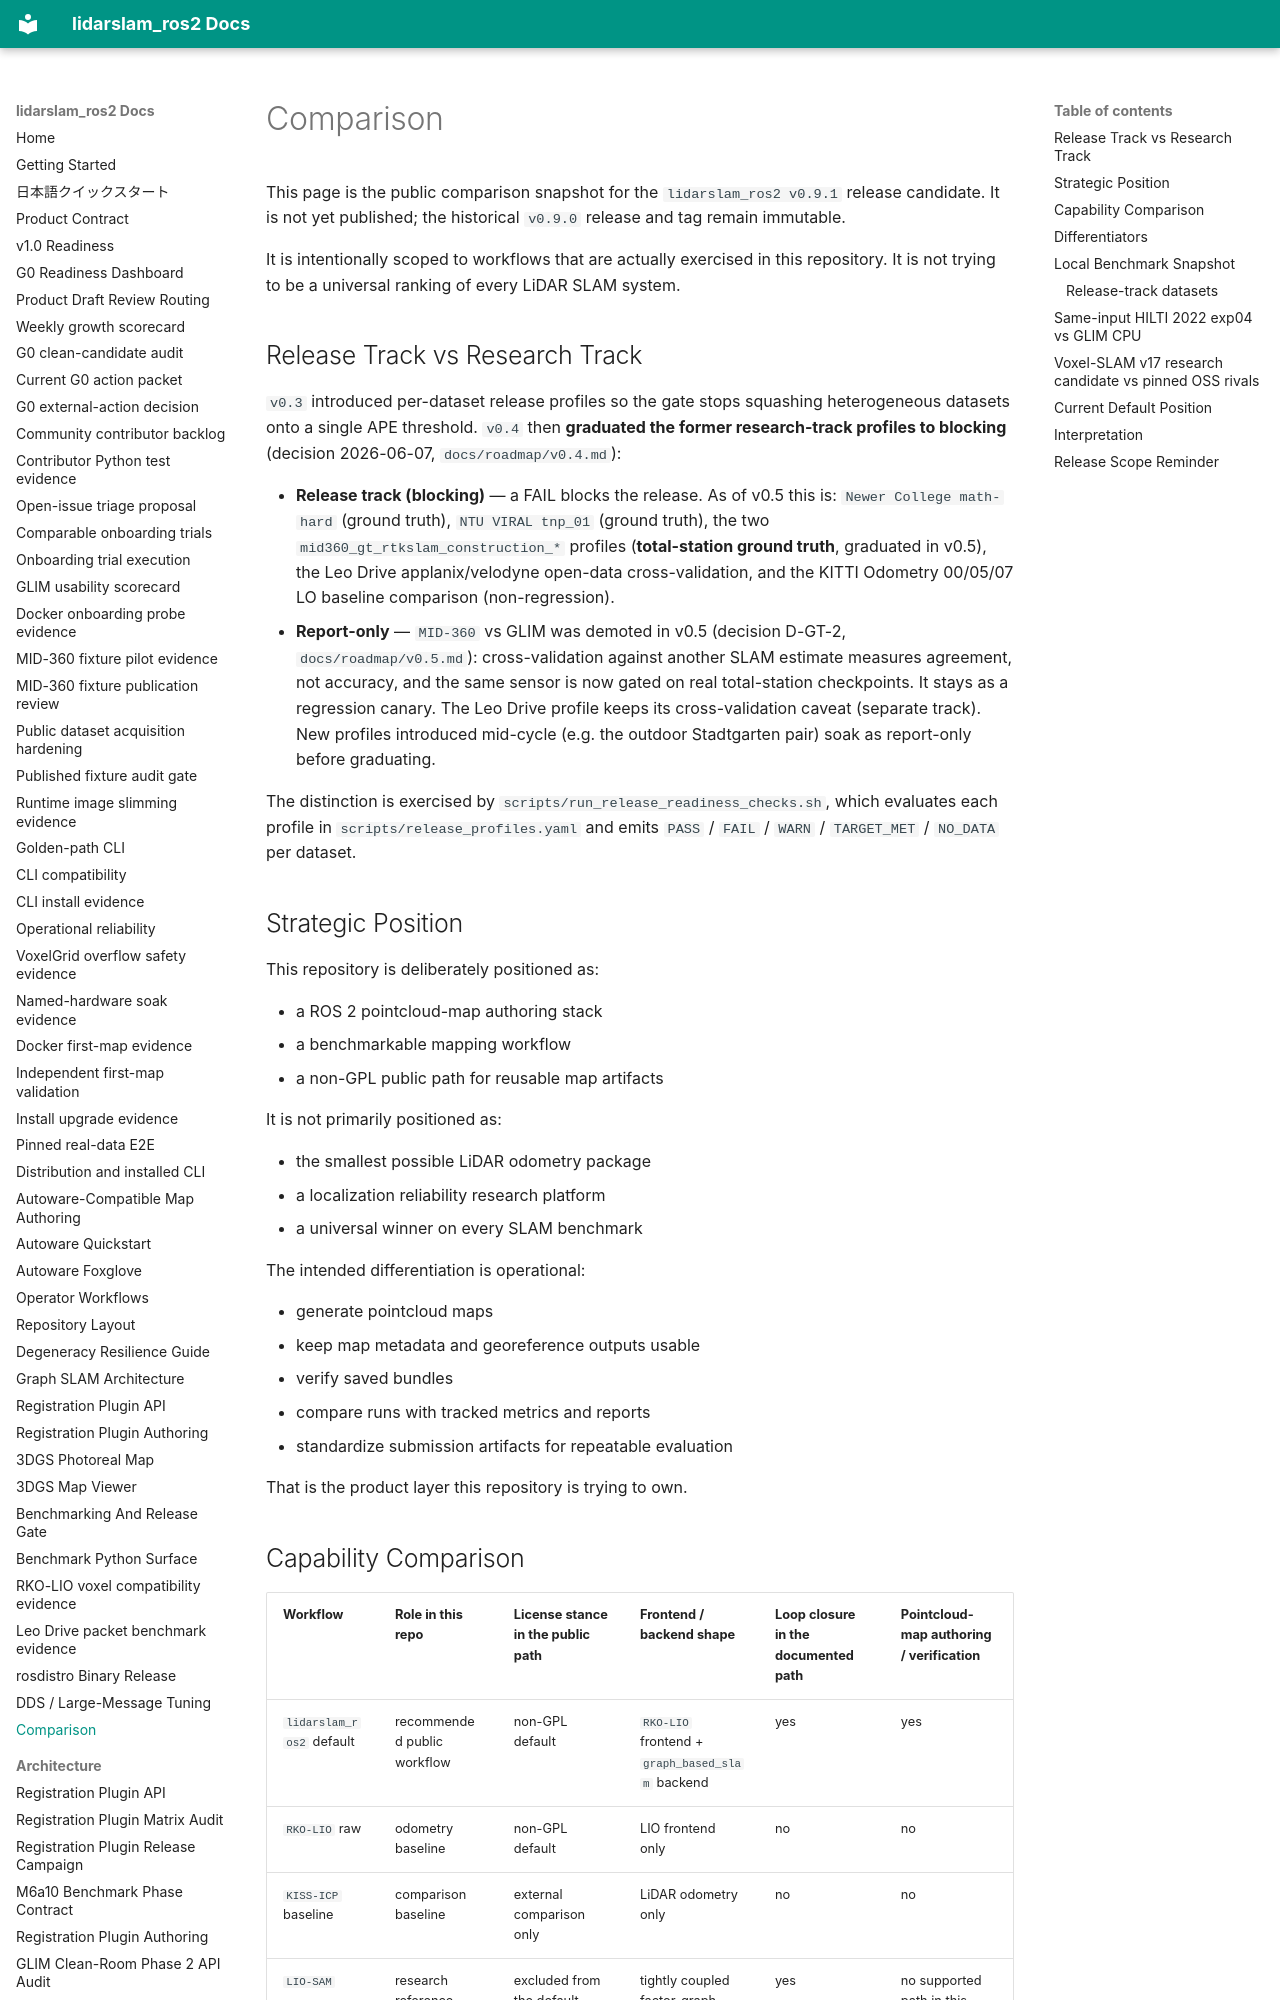

repository: rsasaki0109/lidarslam_ros2 · page: comparison.html · generator: mkdocs

# Comparison

This page is the public comparison snapshot for the
`lidarslam_ros2 v0.9.1` release candidate. It is not yet published; the
historical `v0.9.0` release and tag remain immutable.

It is intentionally scoped to workflows that are actually exercised in this
repository. It is not trying to be a universal ranking of every LiDAR SLAM
system.

## Release Track vs Research Track

`v0.3` introduced per-dataset release profiles so the gate stops squashing
heterogeneous datasets onto a single APE threshold. `v0.4` then **graduated the
former research-track profiles to blocking** (decision 2026-06-07,
`docs/roadmap/v0.4.md`):

- **Release track (blocking)** — a FAIL blocks the release. As of v0.5 this is:
  `Newer College math-hard` (ground truth), `NTU VIRAL tnp_01` (ground truth),
  the two `mid360_gt_rtkslam_construction_*` profiles (**total-station ground
  truth**, graduated in v0.5), the Leo Drive applanix/velodyne open-data
  cross-validation, and the KITTI Odometry 00/05/07 LO baseline comparison
  (non-regression).
- **Report-only** — `MID-360` vs GLIM was demoted in v0.5 (decision D-GT-2,
  `docs/roadmap/v0.5.md`): cross-validation against another SLAM estimate
  measures agreement, not accuracy, and the same sensor is now gated on real
  total-station checkpoints. It stays as a regression canary. The Leo Drive
  profile keeps its cross-validation caveat (separate track). New profiles
  introduced mid-cycle (e.g. the outdoor Stadtgarten pair) soak as report-only
  before graduating.

The distinction is exercised by `scripts/run_release_readiness_checks.sh`,
which evaluates each profile in `scripts/release_profiles.yaml` and emits
`PASS` / `FAIL` / `WARN` / `TARGET_MET` / `NO_DATA` per dataset.

## Strategic Position

This repository is deliberately positioned as:

- a ROS 2 pointcloud-map authoring stack
- a benchmarkable mapping workflow
- a non-GPL public path for reusable map artifacts

It is not primarily positioned as:

- the smallest possible LiDAR odometry package
- a localization reliability research platform
- a universal winner on every SLAM benchmark

The intended differentiation is operational:

- generate pointcloud maps
- keep map metadata and georeference outputs usable
- verify saved bundles
- compare runs with tracked metrics and reports
- standardize submission artifacts for repeatable evaluation

That is the product layer this repository is trying to own.

## Capability Comparison

| Workflow | Role in this repo | License stance in the public path | Frontend / backend shape | Loop closure in the documented path | Pointcloud-map authoring / verification |
| --- | --- | --- | --- | --- | --- |
| `lidarslam_ros2` default | recommended public workflow | non-GPL default | `RKO-LIO` frontend + `graph_based_slam` backend | yes | yes |
| `RKO-LIO` raw | odometry baseline | non-GPL default | LIO frontend only | no | no |
| `KISS-ICP` baseline | comparison baseline | external comparison only | LiDAR odometry only | no | no |
| `LIO-SAM` | research reference | excluded from the default release path | tightly coupled factor-graph SLAM | yes | no supported path in this repo |
